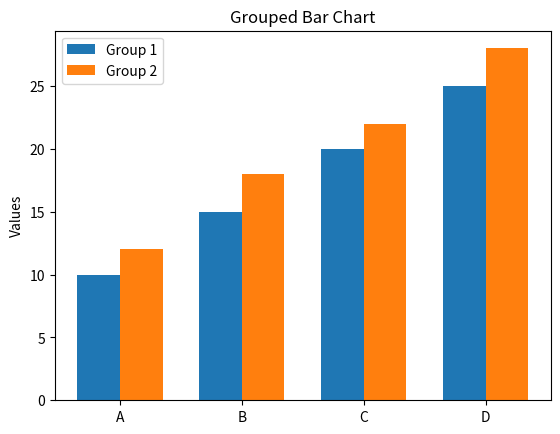

Write the Python code that produced this figure.
# display bar graph for each region, with each country showing their primary and high school scores side-by-side
# display world bar graph that compares the regional averages

import numpy as np
import matplotlib.pyplot as plt

# ----- TEMPLATE -----

labels = ['A', 'B', 'C', 'D']
values1 = [10, 15, 20, 25]
values2 = [12, 18, 22, 28]

x = np.arange(len(labels))  # the label locations
width = 0.35  # width of the bars

fig, ax = plt.subplots()
ax.bar(x - width/2, values1, width, label='Group 1')
ax.bar(x + width/2, values2, width, label='Group 2')

ax.set_xticks(x)
ax.set_xticklabels(labels)
ax.set_ylabel('Values')
ax.set_title('Grouped Bar Chart')
ax.legend()
plt.show()

# ----- TEMPLATE -----

# Scandanavia Graph

labels = ['']